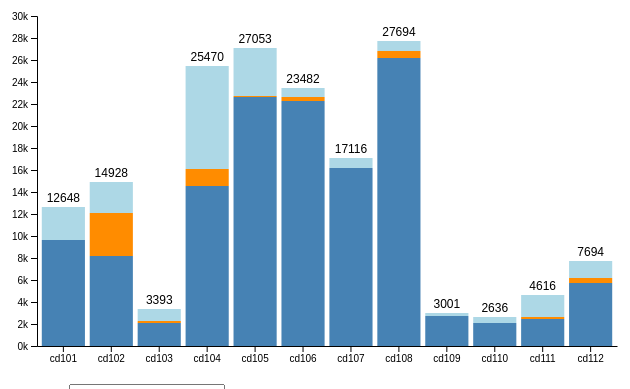
D3 v5 page, settled after 360 driven frames (6 s of simulated time); the page loaded 1 data file(s).



d3.csv("data.csv").then(d => chart(d))

function chart(csv) {

  var keys = csv.columns.slice(2);

  var year   = [...new Set(csv.map(d => d.Year))]
  var states = [...new Set(csv.map(d => d.State))]

  var options = d3.select("#year").selectAll("option")
    .data(year)
    .enter().append("option")
    .text(d => d)

  var svg = d3.select("#chart"),
    margin = {top: 35, left: 35, bottom: 0, right: 0},
    width = +svg.attr("width") - margin.left - margin.right,
    height = +svg.attr("height") - margin.top - margin.bottom;

  var x = d3.scaleBand()
    .range([margin.left, width - margin.right])
    .padding(0.1)

  var y = d3.scaleLinear()
    .rangeRound([height - margin.bottom, margin.top])

  var xAxis = svg.append("g")
    .attr("transform", `translate(0,${height - margin.bottom})`)
    .attr("class", "x-axis")

  var yAxis = svg.append("g")
    .attr("transform", `translate(${margin.left},0)`)
    .attr("class", "y-axis")

  var z = d3.scaleOrdinal()
    .range(["steelblue", "darkorange", "lightblue"])
    .domain(keys);

  update(d3.select("#year").property("value"), 0)

  function update(input, speed) {

    var data = csv.filter(f => f.Year == input)

    data.forEach(function(d) {
      d.total = d3.sum(keys, k => +d[k])
      return d
    })



     y.domain([0, 30000]);

  //  y.domain([0, d3.max(data, d => d3.sum(keys, k => +d[k]))]).nice();

    svg.selectAll(".y-axis").transition().duration(speed)
      .call(d3.axisLeft(y).ticks(null, "s"))

    

    x.domain(data.map(d => d.State));

    svg.selectAll(".x-axis").transition().duration(speed)
      .call(d3.axisBottom(x).tickSizeOuter(0))

    var group = svg.selectAll("g.layer")
      .data(d3.stack().keys(keys)(data), d => d.key)

    group.exit().remove()

    group.enter().append("g")
      .classed("layer", true)
      .attr("fill", d => z(d.key));

    var bars = svg.selectAll("g.layer").selectAll("rect")
      .data(d => d, e => e.data.State);

    bars.exit().remove()

    bars.enter().append("rect")
      .attr("width", x.bandwidth())
      .merge(bars)
    .transition().duration(speed)
      .attr("x", d => x(d.data.State))
      .attr("y", d => y(d[1]))
      .attr("height", d => y(d[0]) - y(d[1]))

    var text = svg.selectAll(".text")
      .data(data, d => d.State);

    text.exit().remove()

    text.enter().append("text")
      .attr("class", "text")
      .attr("text-anchor", "middle")
      .merge(text)
    .transition().duration(speed)
      .attr("x", d => x(d.State) + x.bandwidth() / 2)
      .attr("y", d => y(d.total) - 5)
      .text(d => d.total)
  }

  var select = d3.select("#year")
    .on("change", function() {
      update(this.value, 750)
    })


}



### data: data.csv
?Year, State, Garage, Garage and Parking Lot, Parking Lot
Manhattan/2006_02, cd101, 9663, 0, 2985
Manhattan/2012_02, cd101, 11379, 0, 2194
Manhattan/2022_02, cd101, 9446, 536, 1214
Manhattan/2006_02, cd102, 8159, 3941, 2828
Manhattan/2012_02, cd102, 7743, 3626, 1809
Manhattan/2022_02, cd102, 9137, 519, 1366
Manhattan/2006_02, cd103, 2100, 158, 1135
Manhattan/2012_02, cd103, 2329, 48, 968
Manhattan/2022_02, cd103, 2933, 48, 437
Manhattan/2006_02, cd104, 14565, 1564, 9341
Manhattan/2012_02, cd104, 15831, 375, 5468
Manhattan/2022_02, cd104, 14870, 676, 2005
Manhattan/2006_02, cd105, 22647, 36, 4370
Manhattan/2012_02, cd105, 22270, 66, 3378
Manhattan/2022_02, cd105, 17102, 1262, 1351
Manhattan/2006_02, cd106, 22252, 405, 825
Manhattan/2012_02, cd106, 22519, 379, 1094
Manhattan/2022_02, cd106, 20404, 632, 616
Manhattan/2006_02, cd107, 16163, 0, 953
Manhattan/2012_02, cd107, 15963, 0, 1094
Manhattan/2022_02, cd107, 13327, 739, 590
Manhattan/2006_02, cd108, 26195, 580, 919
Manhattan/2012_02, cd108, 25385, 817, 1241
Manhattan/2022_02, cd108, 20619, 1985, 633
Manhattan/2006_02, cd109, 2746, 0, 255
Manhattan/2012_02, cd109, 2207, 0, 315
Manhattan/2022_02, cd109, 2024, 0, 273
Manhattan/2006_02, cd110, 2123, 0, 513
Manhattan/2012_02, cd110, 2682, 0, 602
Manhattan/2022_02, cd110, 2373, 135, 163
Manhattan/2006_02, cd111, 2427, 204, 1985
Manhattan/2012_02, cd111, 3647, 404, 1301
Manhattan/2022_02, cd111, 4616, 777, 375
Manhattan/2006_02, cd112, 5716, 430, 1548
Manhattan/2012_02, cd112, 5615, 30, 1286
Manhattan/2022_02, cd112, 4398, 636, 1099
Bronx/2006_02, cd201, 1326, 90, 945
Bronx/2012_02, cd201, 1567, 0, 1214
Bronx/2022_02, cd201, 2076, 156, 350
Bronx/2006_02, cd202, 0, 0, 416
Bronx/2012_02, cd202, 399, 0, 586
Bronx/2022_02, cd202, 725, 52, 232
Bronx/2006_02, cd203, 496, 0, 1280
Bronx/2012_02, cd203, 171, 0, 1661
Bronx/2022_02, cd203, 985, 111, 432
Bronx/2006_02, cd204, 6499, 302, 4145
Bronx/2012_02, cd204, 7255, 303, 3092
Bronx/2022_02, cd204, 12710, 334, 912
Bronx/2006_02, cd205, 2169, 25, 1595
Bronx/2012_02, cd205, 2078, 33, 1375
Bronx/2022_02, cd205, 1935, 200, 643
Bronx/2006_02, cd206, 917, 0, 1495
Bronx/2012_02, cd206, 1191, 0, 982
Bronx/2022_02, cd206, 1259, 143, 445
Bronx/2006_02, cd207, 2920, 0, 1148
Bronx/2012_02, cd207, 2420, 120, 1140
Bronx/2022_02, cd207, 3123, 120, 1570
Bronx/2006_02, cd208, 1310, 36, 822
Bronx/2012_02, cd208, 1819, 36, 925
Bronx/2022_02, cd208, 1353, 36, 585
... 111 more rows